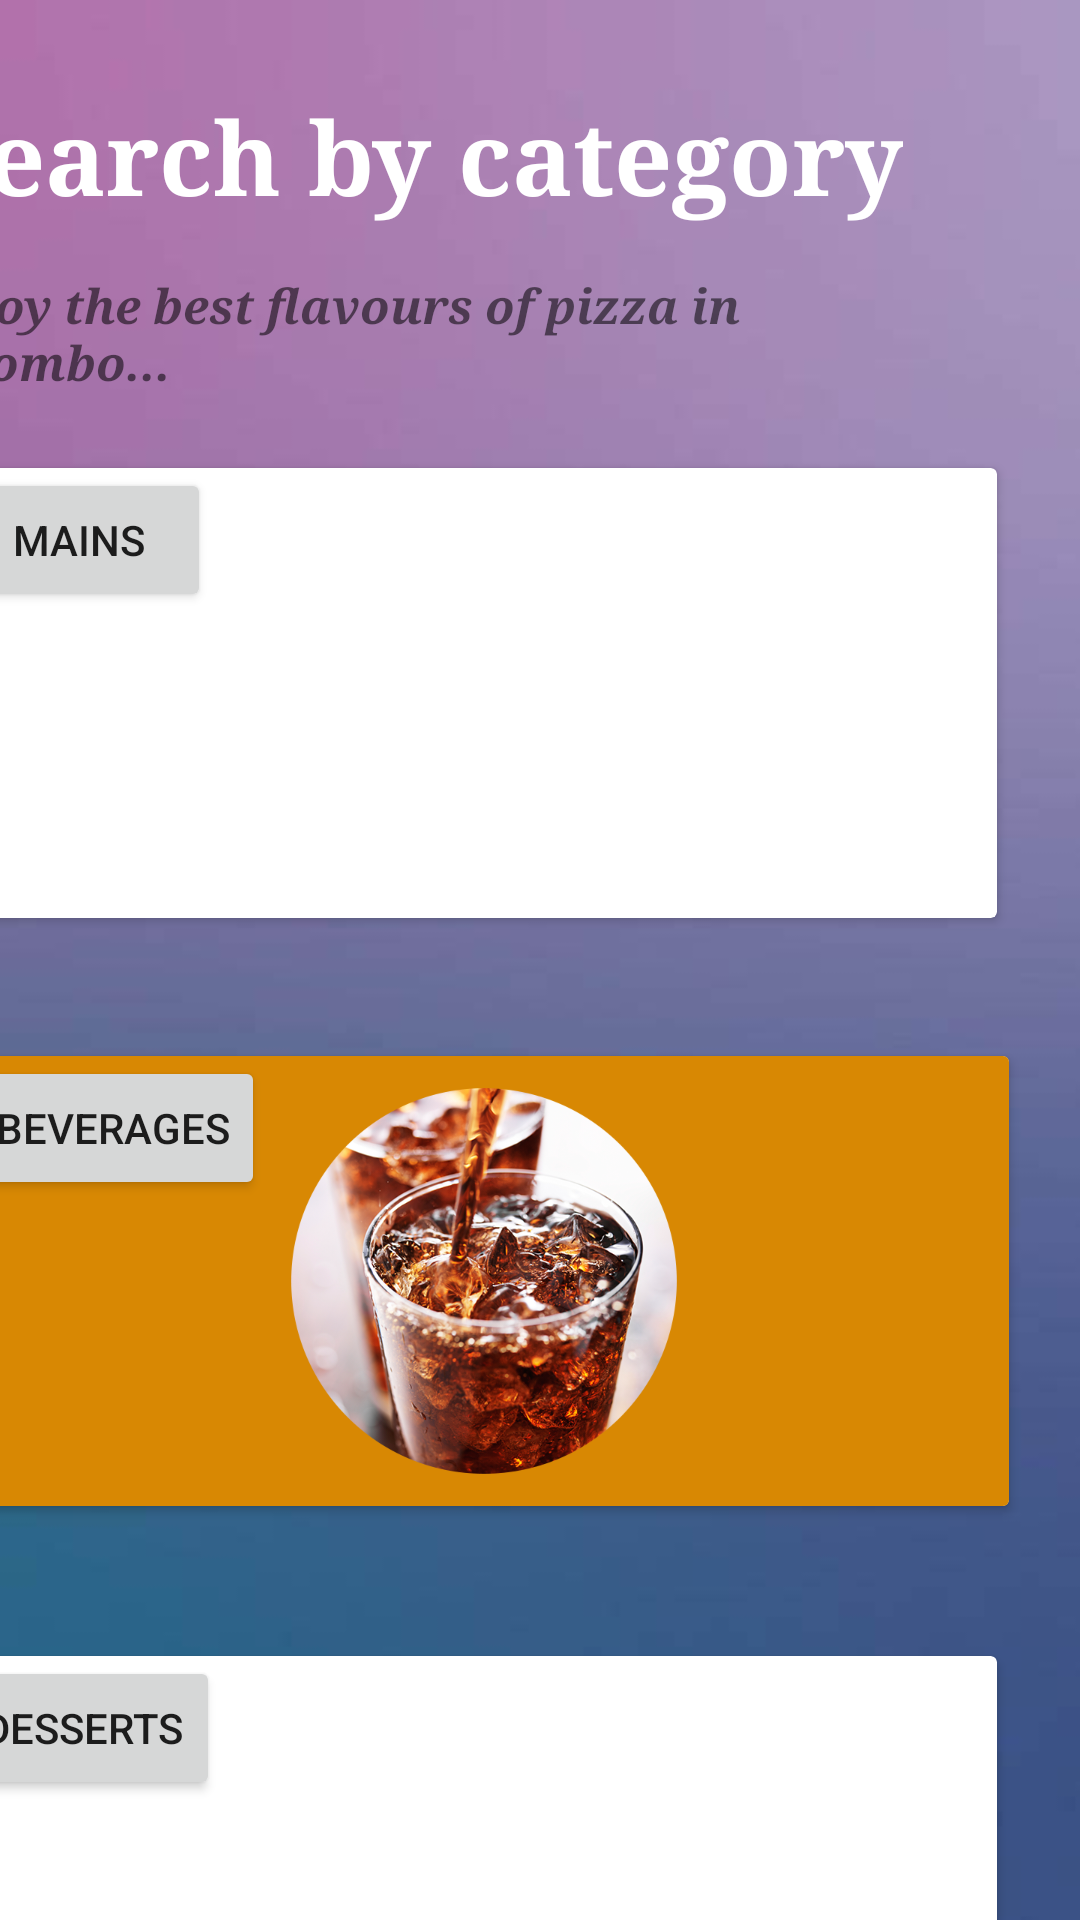

Layout XML and referenced resources for this Android screen:
<!-- AndroidManifest.xml: application theme Theme.ColomboPizzarian -->
<!-- res/layout/activity_category.xml -->
<?xml version="1.0" encoding="utf-8"?>
<androidx.constraintlayout.widget.ConstraintLayout xmlns:android="http://schemas.android.com/apk/res/android"
    xmlns:app="http://schemas.android.com/apk/res-auto"
    xmlns:tools="http://schemas.android.com/tools"
    android:layout_width="match_parent"
    android:layout_height="match_parent"
    android:background="@drawable/bg"
    tools:context=".CategoryActivity">

    <androidx.cardview.widget.CardView
        android:id="@+id/cardView"
        android:layout_width="350dp"
        android:layout_height="150dp"
        android:layout_marginTop="156dp"
        android:layout_marginEnd="28dp"
        app:layout_constraintEnd_toEndOf="parent"
        app:layout_constraintTop_toTopOf="parent">

        <ImageView
            android:id="@+id/imageView2"
            android:layout_width="wrap_content"
            android:layout_height="wrap_content"
            android:background="@color/ic_launcher_background"
            android:backgroundTint="@color/white"
            app:srcCompat="@drawable/chilichiken" />

        <Button
            android:id="@+id/txtMain"
            android:layout_width="wrap_content"
            android:layout_height="wrap_content"
            android:text="Mains" />
    </androidx.cardview.widget.CardView>

    <androidx.cardview.widget.CardView
        android:layout_width="350dp"
        android:layout_height="150dp"
        android:layout_marginTop="552dp"
        android:layout_marginEnd="28dp"
        app:layout_constraintEnd_toEndOf="parent"
        app:layout_constraintTop_toTopOf="parent">

        <Button
            android:id="@+id/button9"
            android:layout_width="wrap_content"
            android:layout_height="wrap_content"
            android:text="Desserts" />

        <ImageView
            android:id="@+id/imageView6"
            android:layout_width="wrap_content"
            android:layout_height="wrap_content"
            android:background="@color/ic_launcher_background"
            app:srcCompat="@drawable/chilichiken" />

    </androidx.cardview.widget.CardView>

    <androidx.cardview.widget.CardView
        android:layout_width="350dp"
        android:layout_height="150dp"
        android:layout_marginTop="352dp"
        android:layout_marginEnd="24dp"
        app:layout_constraintEnd_toEndOf="parent"
        app:layout_constraintTop_toTopOf="parent">

        <ImageView
            android:id="@+id/imageView3"
            android:layout_width="wrap_content"
            android:layout_height="wrap_content"
            android:background="@color/colorPrimayDark"
            app:srcCompat="@drawable/cola" />

        <Button
            android:id="@+id/txtBeverages"
            android:layout_width="wrap_content"
            android:layout_height="wrap_content"
            android:text="Beverages" />
    </androidx.cardview.widget.CardView>

    <TextView
        android:id="@+id/textView5"
        android:layout_width="wrap_content"
        android:layout_height="wrap_content"
        android:layout_marginTop="29dp"
        android:layout_marginEnd="59dp"
        android:text="Search by category"
        android:textColor="@color/white"
        android:textSize="34sp"
        android:textStyle="bold"
        android:typeface="serif"
        app:layout_constraintEnd_toEndOf="parent"
        app:layout_constraintTop_toTopOf="parent" />

    <TextView
        android:id="@+id/textView9"
        android:layout_width="wrap_content"
        android:layout_height="wrap_content"
        android:layout_marginTop="16dp"
        android:layout_marginEnd="28dp"
        android:text="Enjoy the best flavours of pizza in colombo..."
        android:textSize="16sp"
        android:textStyle="bold|italic"
        android:typeface="serif"
        app:layout_constraintEnd_toEndOf="parent"
        app:layout_constraintTop_toBottomOf="@+id/textView5" />

</androidx.constraintlayout.widget.ConstraintLayout>
<!-- resources referenced by this layout -->
<resources>
  <color name="colorPrimayDark">#D88803</color>
  <color name="white">#FFFFFFFF</color>
  <!-- drawable bg: png bitmap (drawable, 10236 bytes) -->
  <!-- drawable cola: png bitmap (drawable, 531608 bytes) -->
  <style name="Theme.ColomboPizzarian" parent="Theme.MaterialComponents.DayNight.NoActionBar">
          
          <item name="colorPrimary">@color/purple_500</item>
          <item name="colorPrimaryVariant">@color/purple_700</item>
          <item name="colorOnPrimary">@color/white</item>
          
          <item name="colorSecondary">@color/teal_200</item>
          <item name="colorSecondaryVariant">@color/teal_700</item>
          <item name="colorOnSecondary">@color/black</item>
          
          <item name="android:statusBarColor" tools:targetApi="l">?attr/colorPrimaryVariant</item>
          
      </style>
  <color name="purple_500">#FF6200EE</color>
  <color name="purple_700">#FF3700B3</color>
  <color name="teal_200">#FF03DAC5</color>
  <color name="teal_700">#FF018786</color>
  <color name="black">#FF000000</color>
</resources>
